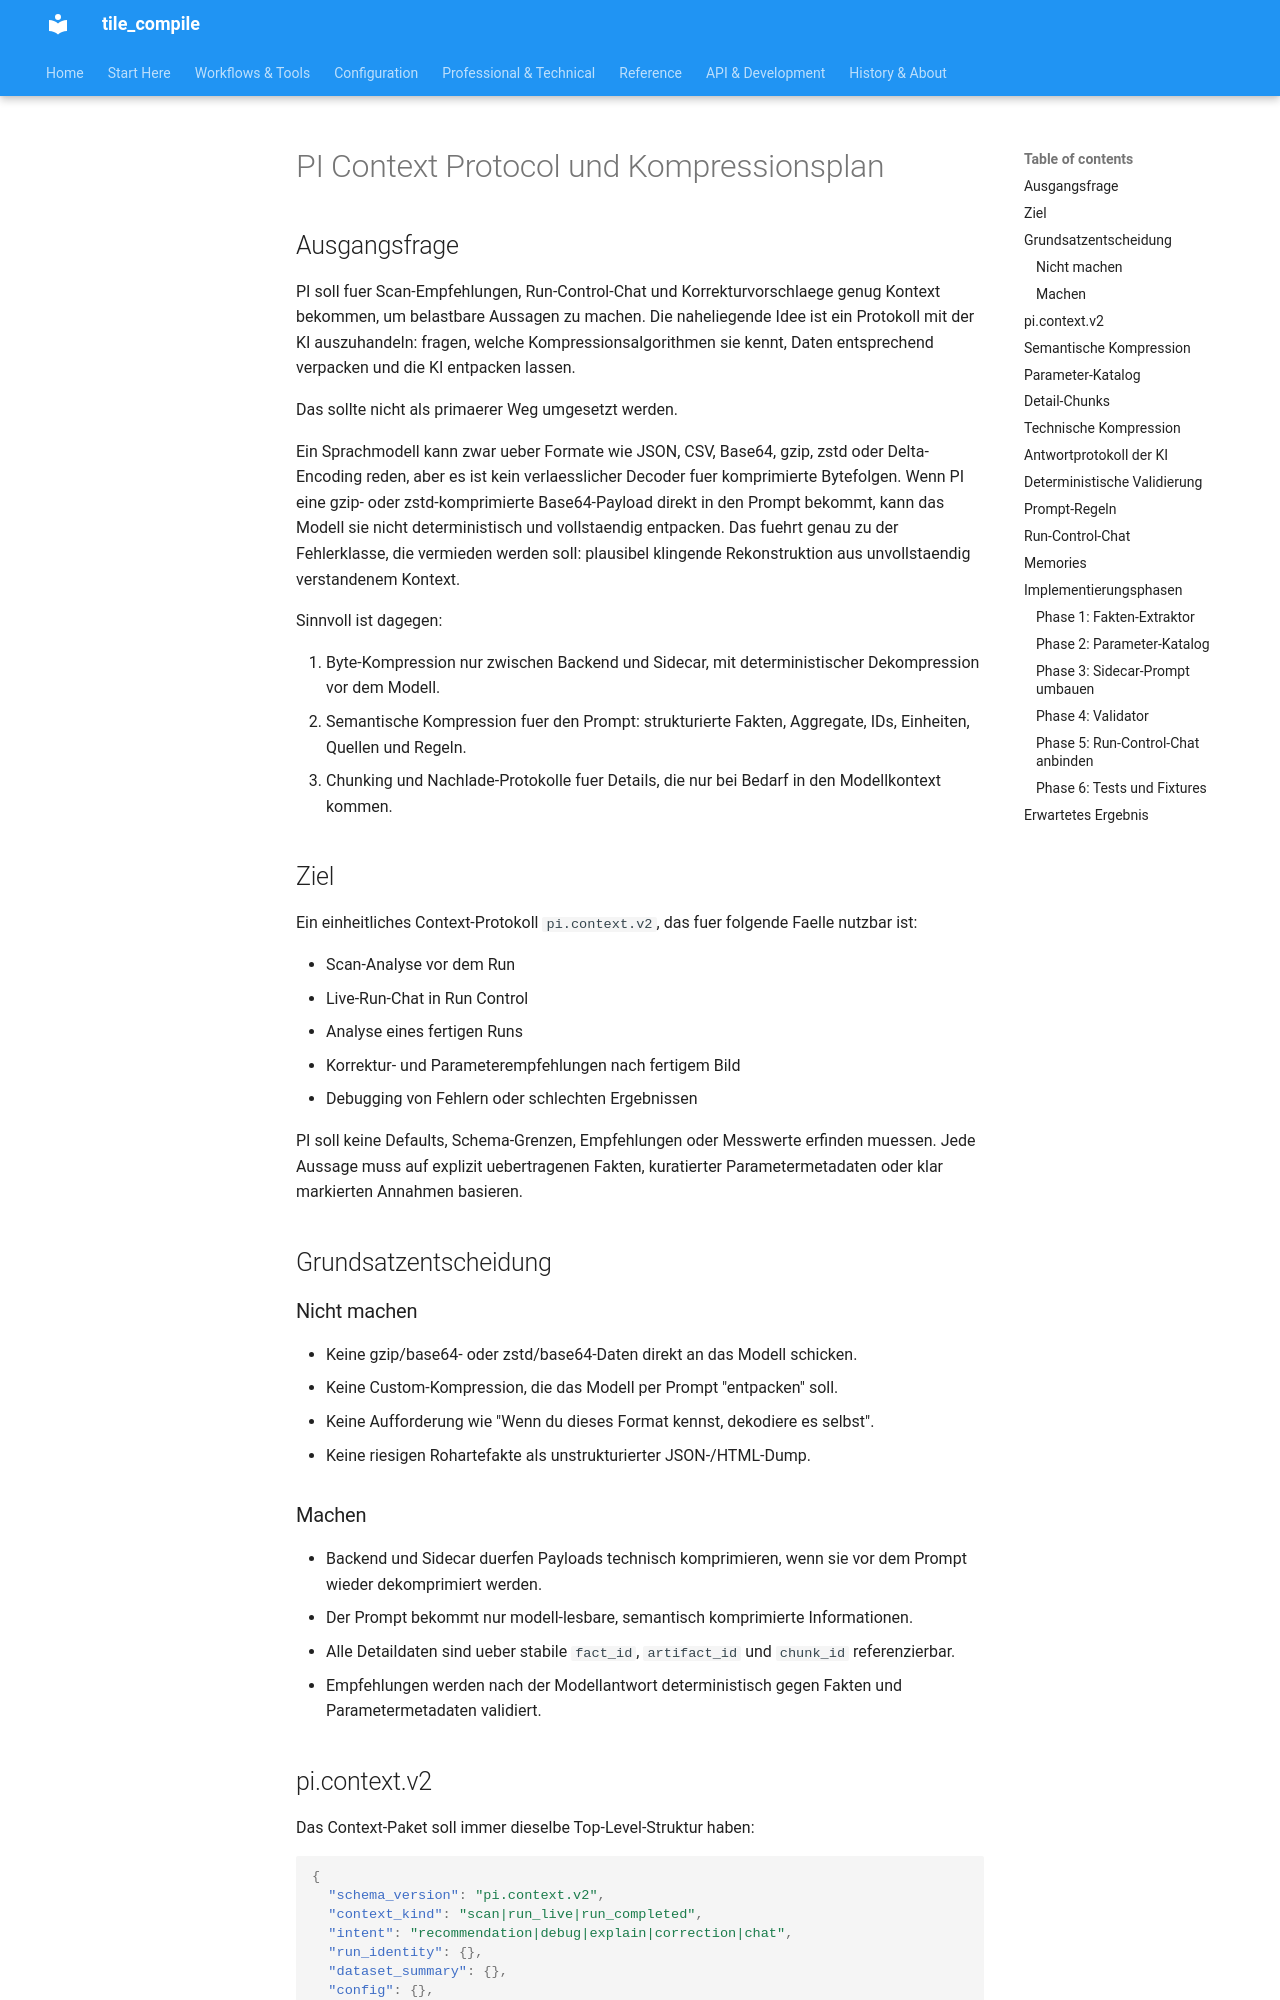

repository: jeamy/tile_compile · page: PI/pi_context_protocol_compression_plan_de/index.html · generator: mkdocs

# PI Context Protocol und Kompressionsplan

## Ausgangsfrage

PI soll fuer Scan-Empfehlungen, Run-Control-Chat und Korrekturvorschlaege genug Kontext bekommen, um belastbare Aussagen zu machen. Die naheliegende Idee ist ein Protokoll mit der KI auszuhandeln: fragen, welche Kompressionsalgorithmen sie kennt, Daten entsprechend verpacken und die KI entpacken lassen.

Das sollte nicht als primaerer Weg umgesetzt werden.

Ein Sprachmodell kann zwar ueber Formate wie JSON, CSV, Base64, gzip, zstd oder Delta-Encoding reden, aber es ist kein verlaesslicher Decoder fuer komprimierte Bytefolgen. Wenn PI eine gzip- oder zstd-komprimierte Base64-Payload direkt in den Prompt bekommt, kann das Modell sie nicht deterministisch und vollstaendig entpacken. Das fuehrt genau zu der Fehlerklasse, die vermieden werden soll: plausibel klingende Rekonstruktion aus unvollstaendig verstandenem Kontext.

Sinnvoll ist dagegen:

1. Byte-Kompression nur zwischen Backend und Sidecar, mit deterministischer Dekompression vor dem Modell.
2. Semantische Kompression fuer den Prompt: strukturierte Fakten, Aggregate, IDs, Einheiten, Quellen und Regeln.
3. Chunking und Nachlade-Protokolle fuer Details, die nur bei Bedarf in den Modellkontext kommen.

## Ziel

Ein einheitliches Context-Protokoll `pi.context.v2`, das fuer folgende Faelle nutzbar ist:

- Scan-Analyse vor dem Run
- Live-Run-Chat in Run Control
- Analyse eines fertigen Runs
- Korrektur- und Parameterempfehlungen nach fertigem Bild
- Debugging von Fehlern oder schlechten Ergebnissen

PI soll keine Defaults, Schema-Grenzen, Empfehlungen oder Messwerte erfinden muessen. Jede Aussage muss auf explizit uebertragenen Fakten, kuratierter Parametermetadaten oder klar markierten Annahmen basieren.

## Grundsatzentscheidung

### Nicht machen

- Keine gzip/base64- oder zstd/base64-Daten direkt an das Modell schicken.
- Keine Custom-Kompression, die das Modell per Prompt "entpacken" soll.
- Keine Aufforderung wie "Wenn du dieses Format kennst, dekodiere es selbst".
- Keine riesigen Rohartefakte als unstrukturierter JSON-/HTML-Dump.

### Machen

- Backend und Sidecar duerfen Payloads technisch komprimieren, wenn sie vor dem Prompt wieder dekomprimiert werden.
- Der Prompt bekommt nur modell-lesbare, semantisch komprimierte Informationen.
- Alle Detaildaten sind ueber stabile `fact_id`, `artifact_id` und `chunk_id` referenzierbar.
- Empfehlungen werden nach der Modellantwort deterministisch gegen Fakten und Parametermetadaten validiert.
